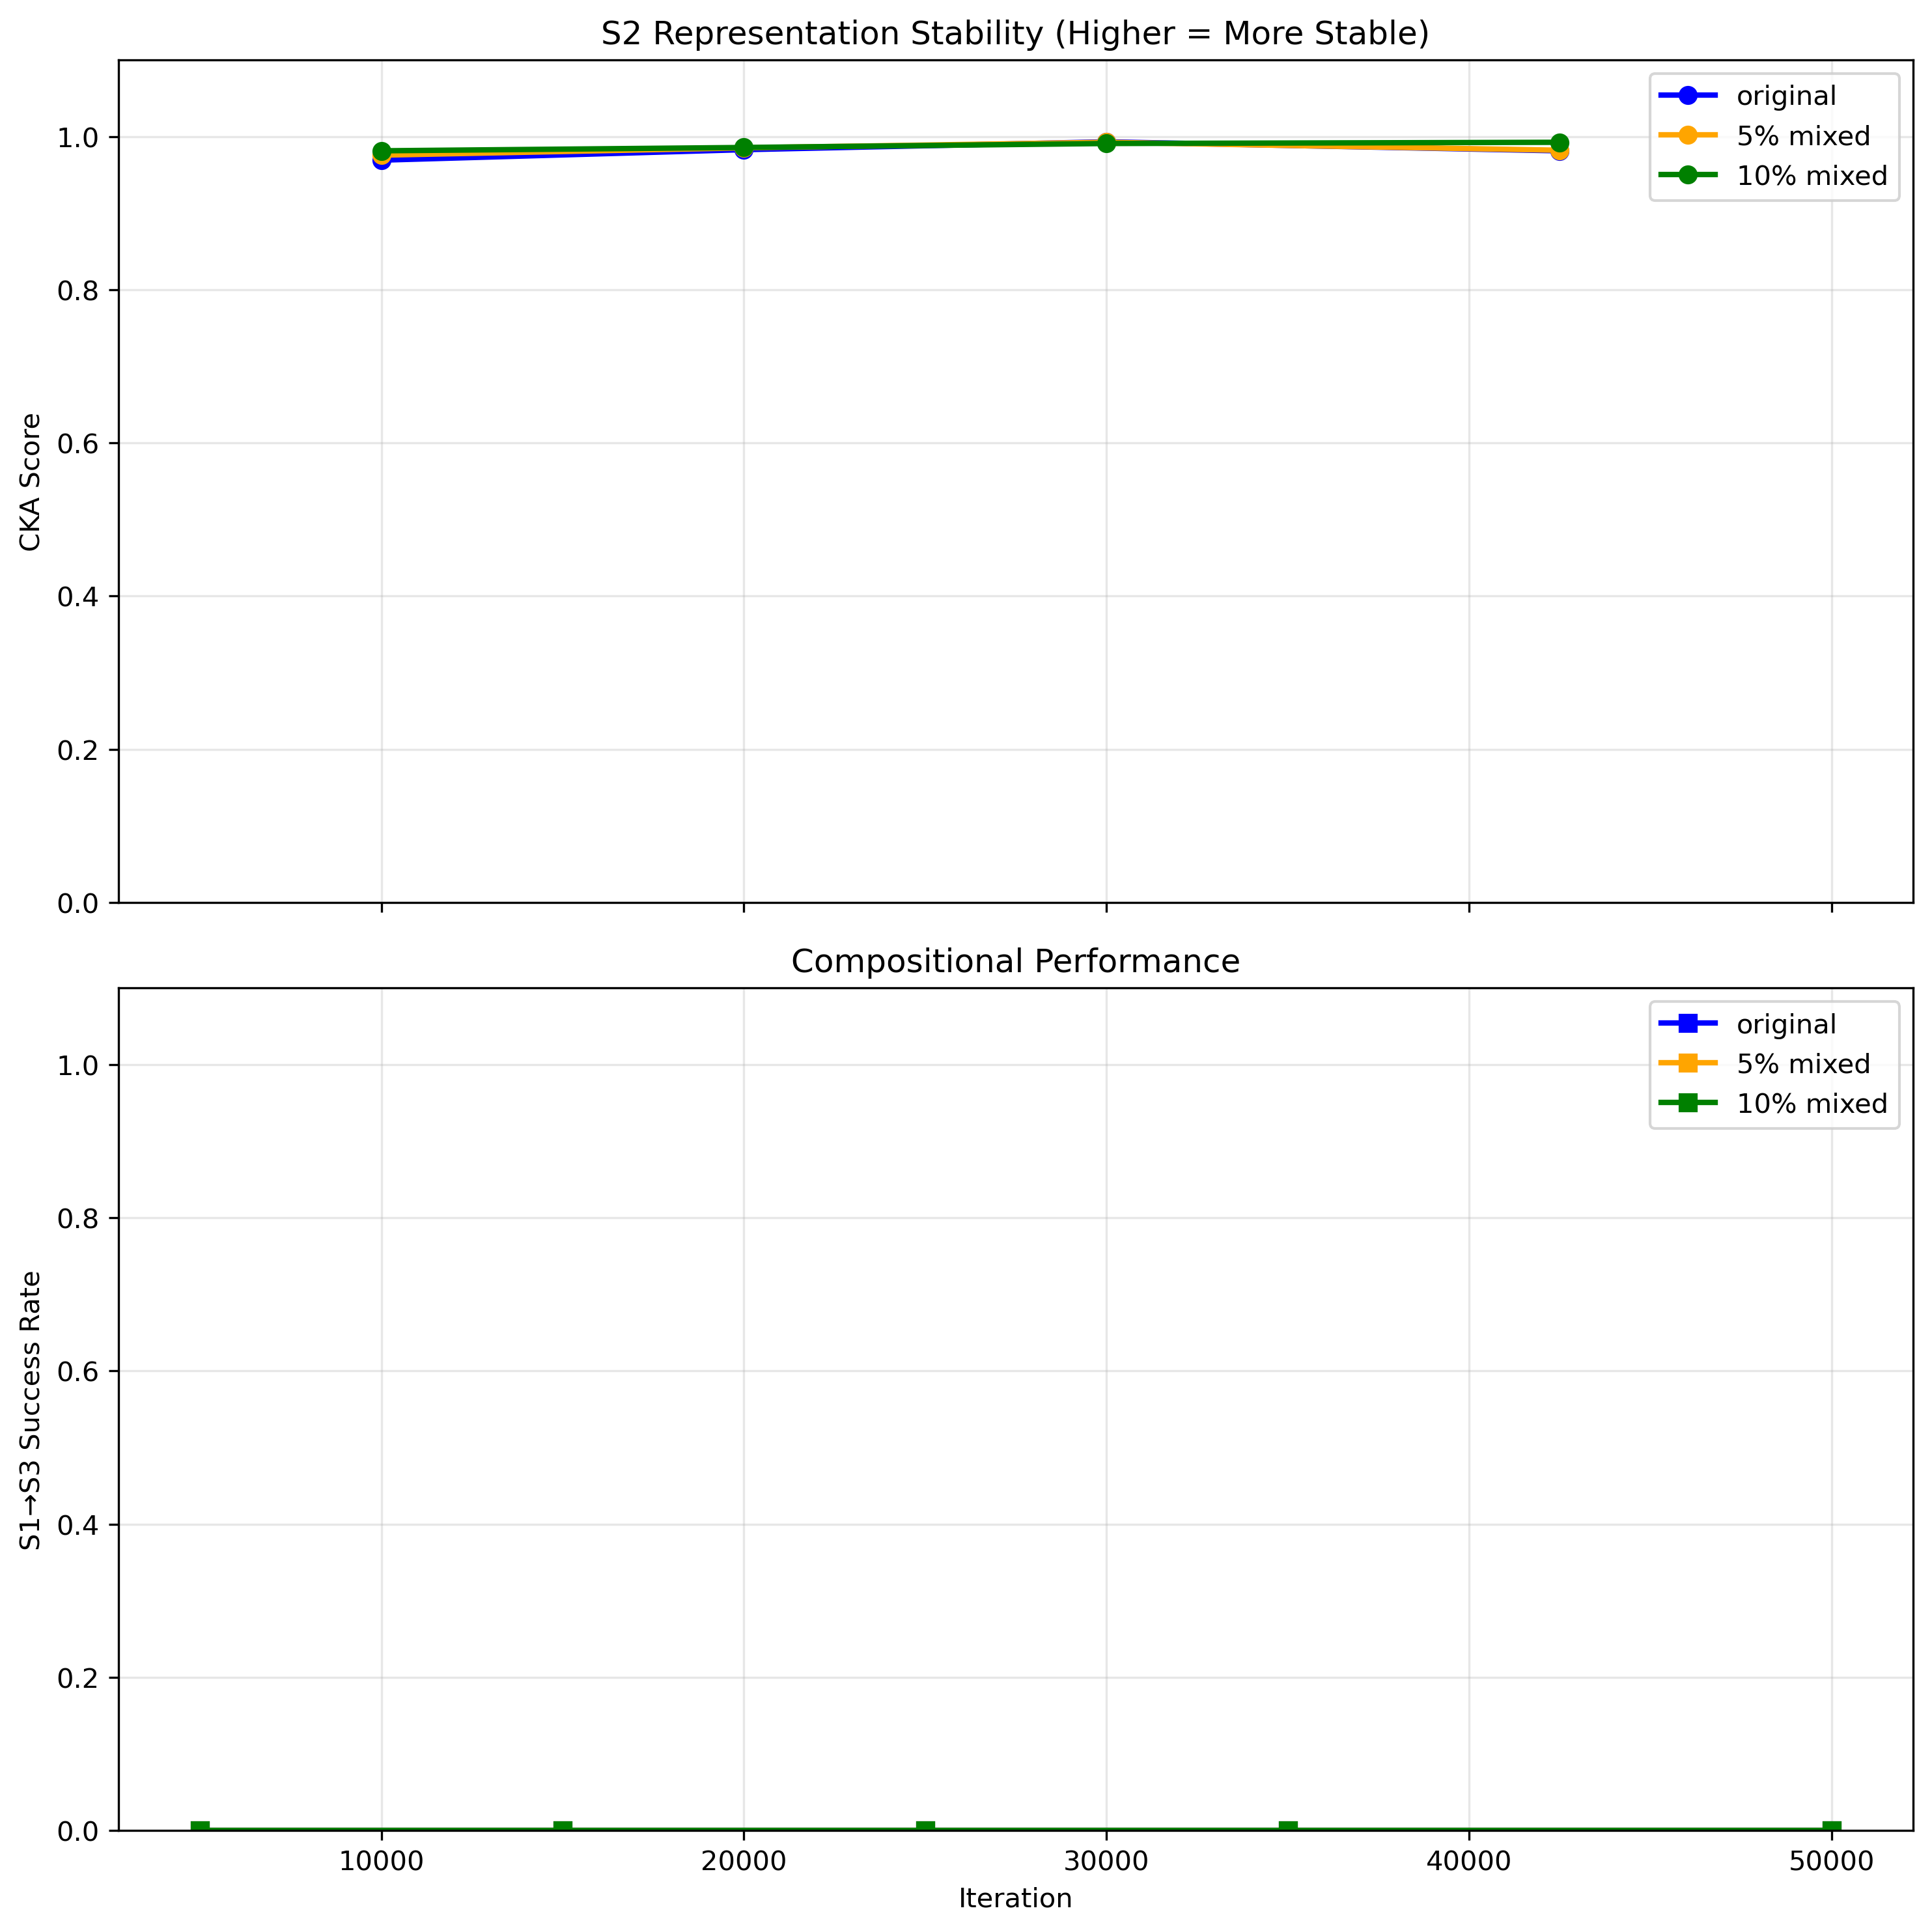

Python code for this plot:
# cka_similarity_analysis.py
import torch
import numpy as np
import matplotlib.pyplot as plt
import pickle
import os
from model import GPTConfig, GPT
from sklearn.metrics.pairwise import linear_kernel
from tqdm import tqdm

class CKASimilarityAnalyzer:
    def __init__(self, device='cuda:0'):
        self.device = device
        self.representations_cache = {}
        self.results = {}
        
    def compute_cka(self, X, Y):
        """计算CKA (Centered Kernel Alignment)"""
        # 使用线性核
        K_X = linear_kernel(X)
        K_Y = linear_kernel(Y)
        
        # 中心化
        n = K_X.shape[0]
        H = np.eye(n) - np.ones((n, n)) / n
        K_X_centered = H @ K_X @ H
        K_Y_centered = H @ K_Y @ H
        
        # 计算CKA
        hsic_xy = np.trace(K_X_centered @ K_Y_centered)
        hsic_xx = np.trace(K_X_centered @ K_X_centered)
        hsic_yy = np.trace(K_Y_centered @ K_Y_centered)
        
        cka = hsic_xy / (np.sqrt(hsic_xx) * np.sqrt(hsic_yy) + 1e-8)
        return cka
    
    def get_s2_representations(self, checkpoint_path, data_dir):
        """获取S2节点的表示"""
        # 加载模型
        checkpoint = torch.load(checkpoint_path, map_location=self.device)
        config = GPTConfig(**checkpoint['model_args'])
        model = GPT(config).to(self.device)
        model.load_state_dict(checkpoint['model'])
        model.eval()
        
        # 加载阶段信息
        with open(os.path.join(data_dir, 'stage_info.pkl'), 'rb') as f:
            stage_info = pickle.load(f)
        S2 = stage_info['stages'][1]
        
        representations = []
        with torch.no_grad():
            for node in S2:
                # 构造输入序列
                node_id = node + 2
                input_ids = torch.tensor([[node_id]], device=self.device)
                
                # 获取深层表示
                tok_emb = model.transformer.wte(input_ids)
                pos = torch.zeros(1, 1, dtype=torch.long, device=self.device)
                pos_emb = model.transformer.wpe(pos)
                x = model.transformer.drop(tok_emb + pos_emb)
                
                # 通过所有transformer层
                for block in model.transformer.h:
                    x = block(x)
                x = model.transformer.ln_f(x)
                
                # 使用最后一层的输出作为表示
                representations.append(x.squeeze().cpu().numpy())
        
        return np.array(representations)
    
    def load_test_results(self, log_file):
        """从训练日志中提取测试结果"""
        results = {}
        
        if not os.path.exists(log_file):
            return results
            
        with open(log_file, 'r') as f:
            lines = f.readlines()
        
        current_iter = None
        for line in lines:
            if "Iteration" in line and line.strip().startswith("Iteration"):
                try:
                    current_iter = int(line.split()[1])
                except:
                    continue
            
            if "S1->S3:" in line and current_iter is not None:
                try:
                    # 提取准确率
                    parts = line.split(':')[1].strip()
                    accuracy = float(parts.split('%')[0]) / 100
                    results[current_iter] = accuracy
                except:
                    continue
        
        return results
    
    def analyze_drift_rate(self):
        """分析表示漂移率"""
        model_configs = {
            'original': {
                'checkpoint_dir': 'out/composition_20250702_063926',
                'data_dir': 'data/simple_graph/composition_90',
                'log_file': 'out/composition_20250702_063926/train.log'
            },
            '5% mixed': {
                'checkpoint_dir': 'out/composition_20250703_004537',
                'data_dir': 'data/simple_graph/composition_90_mixed_5',
                'log_file': 'out/composition_20250703_004537/train.log'
            },
            '10% mixed': {
                'checkpoint_dir': 'out/composition_20250703_011304',
                'data_dir': 'data/simple_graph/composition_90_mixed_10',
                'log_file': 'out/composition_20250703_004537/train.log'
            }
        }
        
        iterations = [5000, 15000, 25000, 35000, 50000]
        
        print("Computing CKA Similarity...")
        print("="*60)
        
        for model_name, config in model_configs.items():
            print(f"\nAnalyzing {model_name}...")
            
            # 获取测试结果
            test_results = self.load_test_results(config['log_file'])
            
            # 获取各时间点的表示
            representations = {}
            for iter in iterations:
                checkpoint_path = os.path.join(config['checkpoint_dir'], f'ckpt_{iter}.pt')
                if os.path.exists(checkpoint_path):
                    representations[iter] = self.get_s2_representations(
                        checkpoint_path, config['data_dir']
                    )
            
            # 计算CKA
            cka_scores = []
            iter_pairs = []
            
            for i in range(len(iterations) - 1):
                if iterations[i] in representations and iterations[i+1] in representations:
                    cka = self.compute_cka(
                        representations[iterations[i]], 
                        representations[iterations[i+1]]
                    )
                    cka_scores.append(cka)
                    iter_pairs.append((iterations[i], iterations[i+1]))
            
            # 获取对应的成功率
            success_rates = [test_results.get(iter, 0) for iter in iterations]
            
            self.results[model_name] = {
                'iterations': iterations,
                'cka_scores': cka_scores,
                'iter_pairs': iter_pairs,
                'success_rates': success_rates,
                'drift_rate': 1 - np.mean(cka_scores) if cka_scores else 0
            }
            
            print(f"  Average drift rate: {self.results[model_name]['drift_rate']:.3f}")
    
    def plot_results(self):
        """绘制结果"""
        fig, (ax1, ax2) = plt.subplots(2, 1, figsize=(10, 10), sharex=True)
        
        colors = {'original': 'blue', '5% mixed': 'orange', '10% mixed': 'green'}
        
        for model_name, data in self.results.items():
            if not data['cka_scores']:
                continue
                
            # CKA scores
            cka_iters = [(pair[0] + pair[1]) / 2 for pair in data['iter_pairs']]
            ax1.plot(cka_iters, data['cka_scores'], 
                    marker='o', label=f'{model_name}', 
                    color=colors[model_name], linewidth=2)
            
            # Success rates
            ax2.plot(data['iterations'], data['success_rates'], 
                    marker='s', label=f'{model_name}', 
                    color=colors[model_name], linewidth=2)
        
        ax1.set_ylabel('CKA Score')
        ax1.set_title('S2 Representation Stability (Higher = More Stable)')
        ax1.legend()
        ax1.grid(True, alpha=0.3)
        ax1.set_ylim(0, 1.1)
        
        ax2.set_ylabel('S1→S3 Success Rate')
        ax2.set_xlabel('Iteration')
        ax2.set_title('Compositional Performance')
        ax2.legend()
        ax2.grid(True, alpha=0.3)
        ax2.set_ylim(0, 1.1)
        
        plt.tight_layout()
        plt.savefig('cka_similarity_analysis.png', dpi=300, bbox_inches='tight')
        plt.close()
        
        # 计算相关性
        self.compute_correlations()
    
    def compute_correlations(self):
        """计算CKA与成功率的相关性"""
        with open('cka_correlation_results.txt', 'w') as f:
            f.write("CKA-Performance Correlation Analysis\n")
            f.write("="*60 + "\n\n")
            
            for model_name, data in self.results.items():
                f.write(f"{model_name}:\n")
                f.write("-"*30 + "\n")
                
                if data['cka_scores'] and len(data['success_rates']) > 1:
                    # 对齐CKA和成功率
                    cka_aligned = []
                    success_aligned = []
                    
                    for i, (iter1, iter2) in enumerate(data['iter_pairs']):
                        idx1 = data['iterations'].index(iter1)
                        idx2 = data['iterations'].index(iter2)
                        
                        if idx2 < len(data['success_rates']):
                            cka_aligned.append(data['cka_scores'][i])
                            success_aligned.append(data['success_rates'][idx2])
                    
                    if len(cka_aligned) > 1:
                        correlation = np.corrcoef(cka_aligned, success_aligned)[0, 1]
                        f.write(f"  CKA-Success Correlation: {correlation:.3f}\n")
                    
                    f.write(f"  Average Drift Rate: {data['drift_rate']:.3f}\n")
                    f.write(f"  Final Success Rate: {data['success_rates'][-1]:.3f}\n")
                
                f.write("\n")

def run_cka_analysis():
    analyzer = CKASimilarityAnalyzer()
    analyzer.analyze_drift_rate()
    analyzer.plot_results()
    print("\nAnalysis complete! Results saved to:")
    print("  - cka_similarity_analysis.png")
    print("  - cka_correlation_results.txt")

if __name__ == "__main__":
    run_cka_analysis()